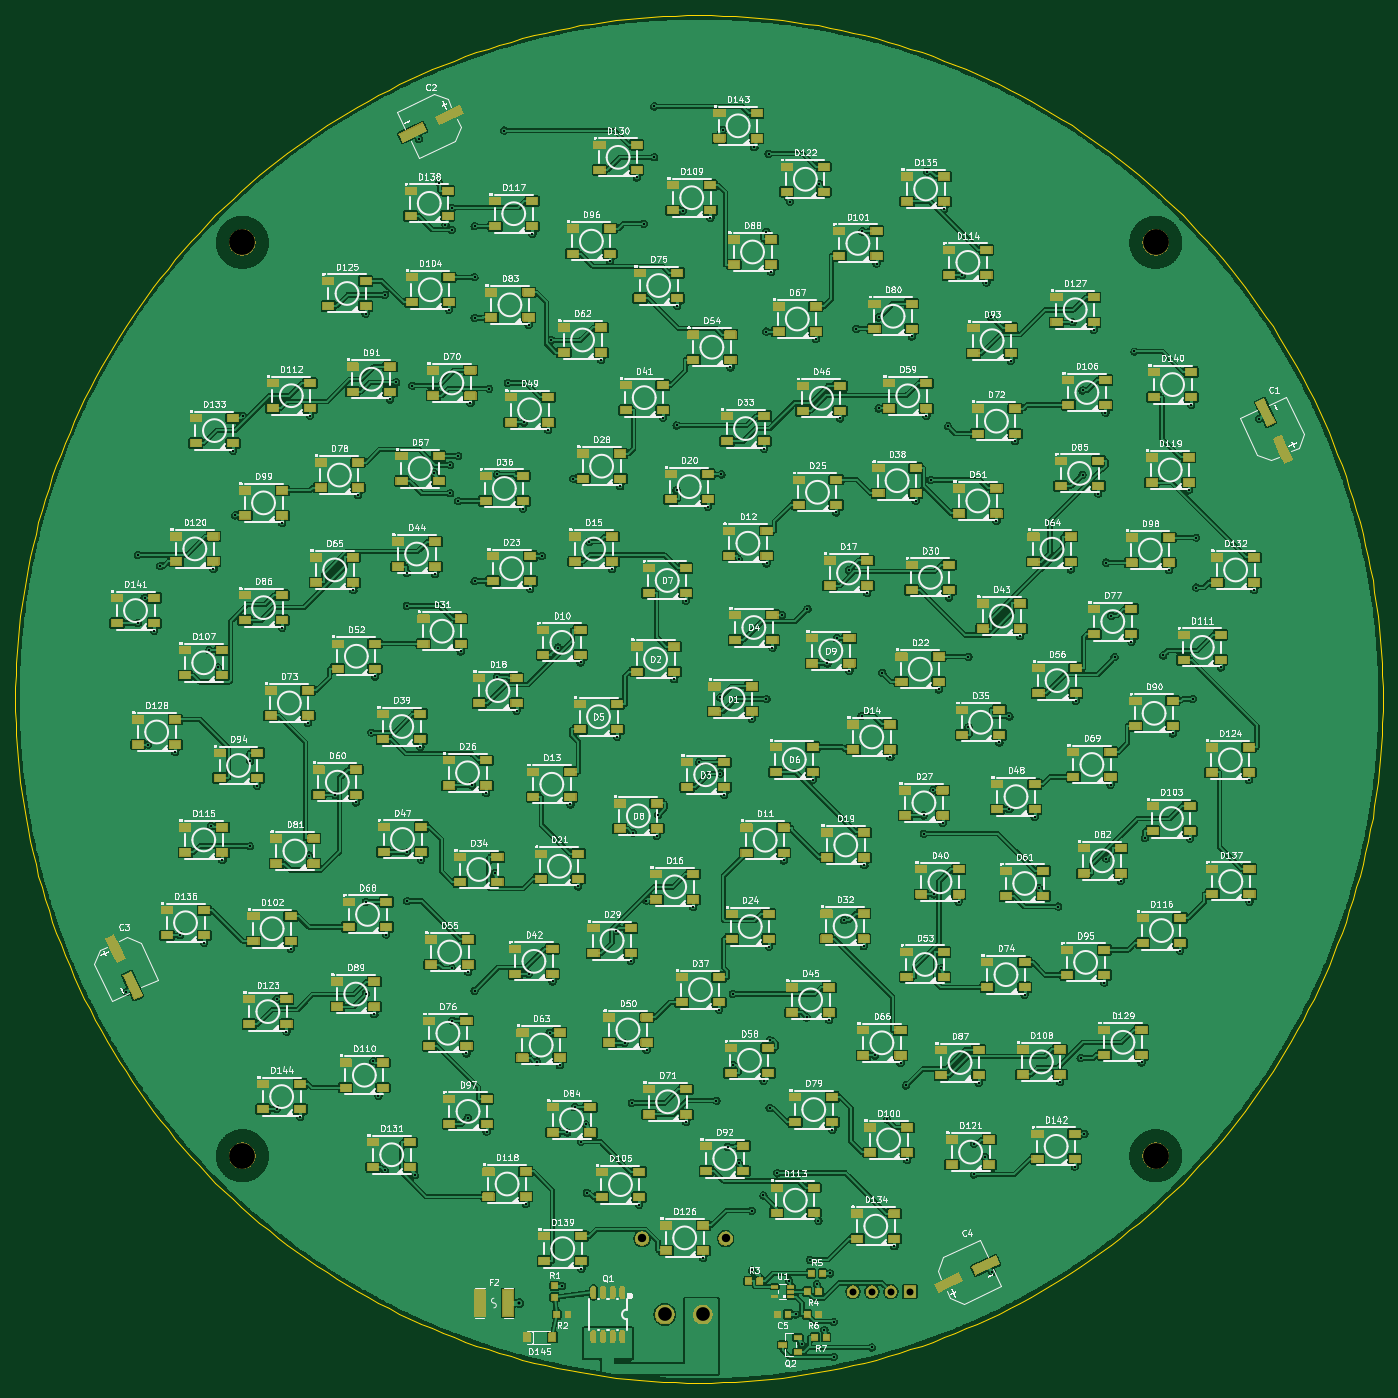
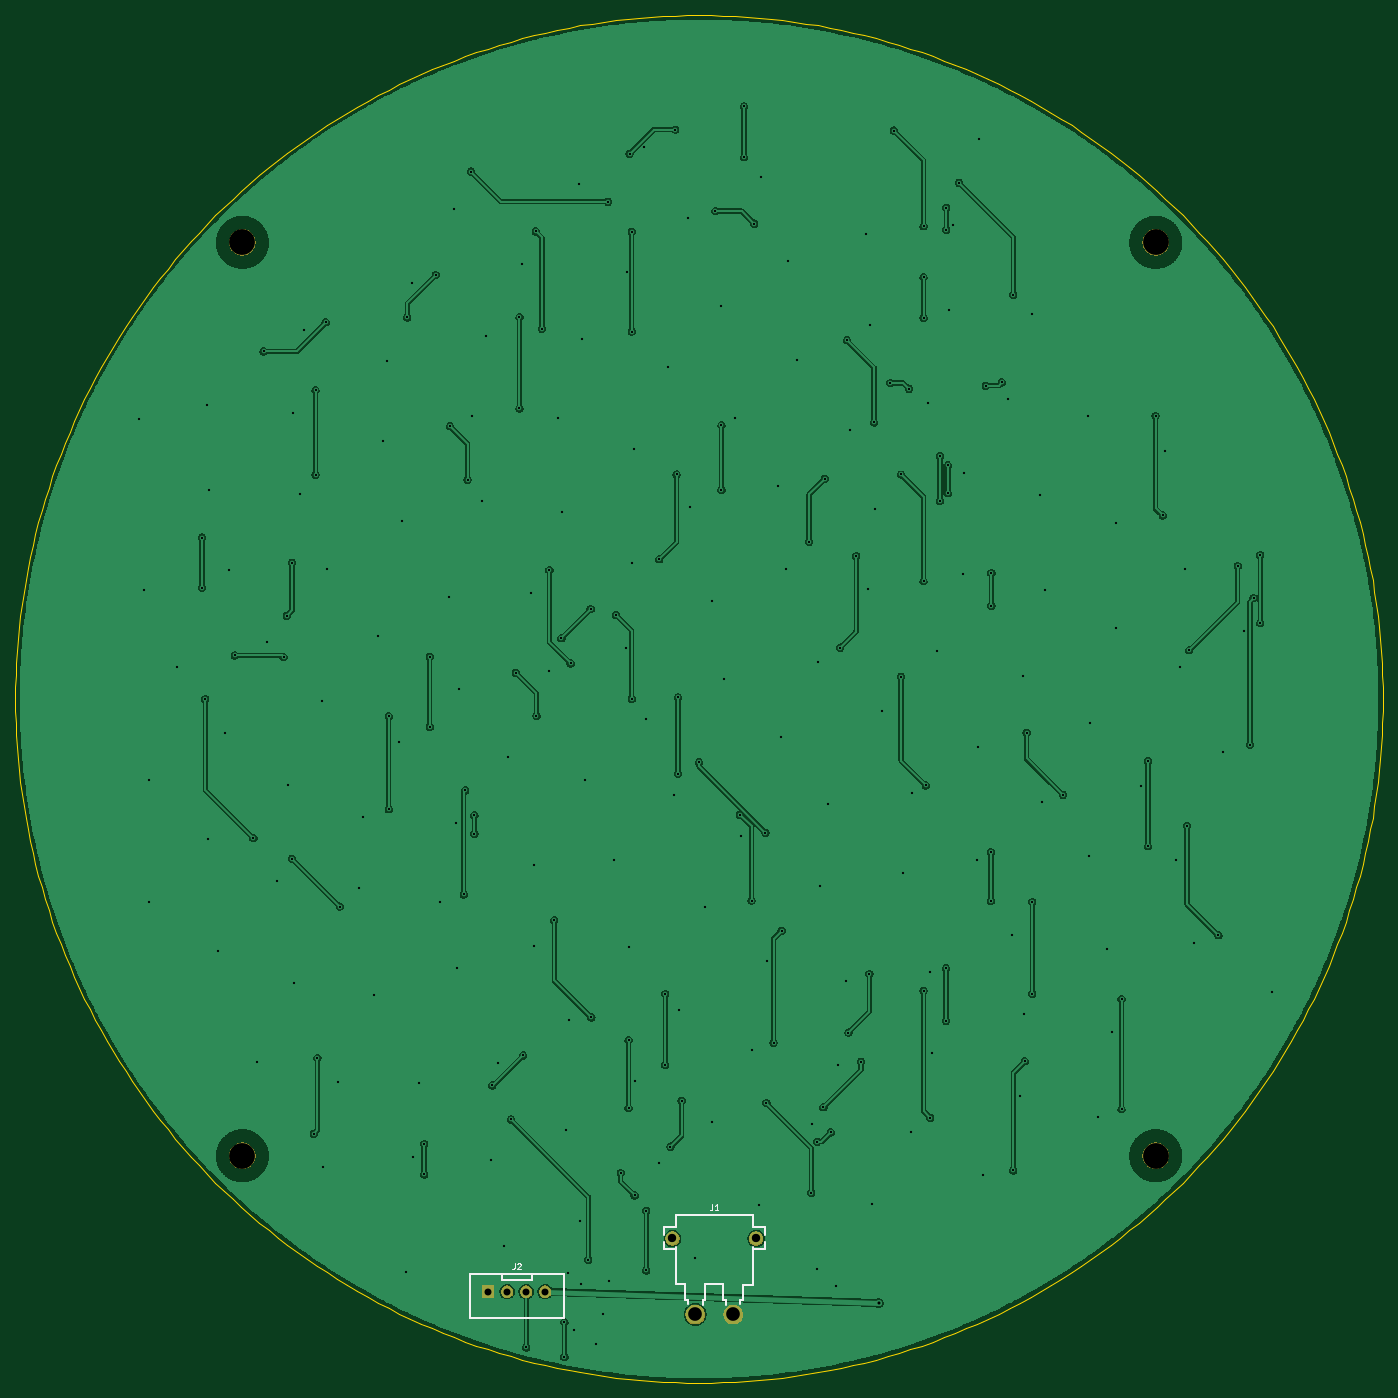
Circuit board: 11 layer files. Board 180.0 x 180.0 mm.
- drill: drill-report.txt (834 bytes)
- bottom_copper: phyllo-copper-review-B_Cu.gbl (247406 bytes)
- bottom_mask: phyllo-copper-review-B_Mask.gbs (12430 bytes)
- bottom_silk: phyllo-copper-review-B_Silkscreen.gbo (3709 bytes)
- outline: phyllo-copper-review-Edge_Cuts.gm1 (18495 bytes)
- top_copper: phyllo-copper-review-F_Cu.gtl (1500507 bytes)
- top_mask: phyllo-copper-review-F_Mask.gts (351086 bytes)
- paste: phyllo-copper-review-F_Paste.gtp (30478 bytes)
- top_silk: phyllo-copper-review-F_Silkscreen.gto (1359754 bytes)
- drill: phyllo-copper-review-NPTH.drl (396 bytes)
- drill: phyllo-copper-review-PTH.drl (5697 bytes)

=== drill: drill-report.txt (834 bytes, source withheld) ===
=== bottom_copper: phyllo-copper-review-B_Cu.gbl (247406 bytes, source omitted) ===
=== bottom_mask: phyllo-copper-review-B_Mask.gbs (12430 bytes, source omitted) ===
=== bottom_silk: phyllo-copper-review-B_Silkscreen.gbo ===
%TF.GenerationSoftware,KiCad,Pcbnew,10.0.5*%
%TF.CreationDate,2026-10-03T07:38:22+08:00*%
%TF.ProjectId,phyllo-copper-review,7068796c-6c6f-42d6-936f-707065722d72,rev?*%
%TF.SameCoordinates,Original*%
%TF.FileFunction,Legend,Bot*%
%TF.FilePolarity,Positive*%
%FSLAX46Y46*%
G04 Gerber Fmt 4.6, Leading zero omitted, Abs format (unit mm)*
G04 Created by KiCad (PCBNEW 10.0.5) date 2026-10-03 07:38:22*
%MOMM*%
%LPD*%
G01*
G04 APERTURE LIST*
%ADD10C,0.120000*%
%ADD11C,0.254000*%
G04 APERTURE END LIST*
D10*
X124266666Y-174263936D02*
X124266666Y-174835364D01*
X124266666Y-174835364D02*
X124304761Y-174949650D01*
X124304761Y-174949650D02*
X124380952Y-175025841D01*
X124380952Y-175025841D02*
X124495237Y-175063936D01*
X124495237Y-175063936D02*
X124571428Y-175063936D01*
X123923809Y-174340126D02*
X123885713Y-174302031D01*
X123885713Y-174302031D02*
X123809523Y-174263936D01*
X123809523Y-174263936D02*
X123619047Y-174263936D01*
X123619047Y-174263936D02*
X123542856Y-174302031D01*
X123542856Y-174302031D02*
X123504761Y-174340126D01*
X123504761Y-174340126D02*
X123466666Y-174416317D01*
X123466666Y-174416317D02*
X123466666Y-174492507D01*
X123466666Y-174492507D02*
X123504761Y-174606793D01*
X123504761Y-174606793D02*
X123961904Y-175063936D01*
X123961904Y-175063936D02*
X123466666Y-175063936D01*
X98266666Y-166513858D02*
X98266666Y-167085286D01*
X98266666Y-167085286D02*
X98304761Y-167199572D01*
X98304761Y-167199572D02*
X98380952Y-167275763D01*
X98380952Y-167275763D02*
X98495237Y-167313858D01*
X98495237Y-167313858D02*
X98571428Y-167313858D01*
X97466666Y-167313858D02*
X97923809Y-167313858D01*
X97695237Y-167313858D02*
X97695237Y-166513858D01*
X97695237Y-166513858D02*
X97771428Y-166628143D01*
X97771428Y-166628143D02*
X97847618Y-166704334D01*
X97847618Y-166704334D02*
X97923809Y-166742429D01*
%TO.C,J2*%
D11*
X117800114Y-175649992D02*
X117800114Y-181450082D01*
X117800114Y-181450082D02*
X130200140Y-181450082D01*
X121969016Y-176476000D02*
X121969016Y-175714000D01*
X125906016Y-175714000D02*
X125906016Y-176476000D01*
X125906016Y-176476000D02*
X121969016Y-176476000D01*
X130200140Y-175649992D02*
X117800114Y-175649992D01*
X130200140Y-181450082D02*
X130200140Y-175649992D01*
%TO.C,J1*%
X91349874Y-169519673D02*
X92919873Y-169519673D01*
X91349874Y-170570054D02*
X91349874Y-169519673D01*
X91349874Y-172415273D02*
X91349874Y-171429916D01*
X91349874Y-172415273D02*
X92919873Y-172415273D01*
X92919873Y-169519190D02*
X92950353Y-167850410D01*
X92919873Y-172154113D02*
X92919873Y-176046990D01*
X92920000Y-177143000D02*
X92919873Y-176046990D01*
X92950353Y-167850410D02*
X103079873Y-167908830D01*
X94190000Y-177143000D02*
X92920000Y-177143000D01*
X94190000Y-179048000D02*
X94190000Y-177143000D01*
X94571000Y-179048000D02*
X94190000Y-179048000D01*
X94571000Y-179683000D02*
X94571000Y-179048000D01*
X96476000Y-179048000D02*
X96857000Y-179048000D01*
X96476000Y-179759909D02*
X96476000Y-179048000D01*
X96857000Y-177016000D02*
X99270000Y-177016000D01*
X96857000Y-179048000D02*
X96857000Y-177016000D01*
X99270000Y-177016000D02*
X99270000Y-179048000D01*
X99270000Y-179048000D02*
X99524000Y-179048000D01*
X99524000Y-179048000D02*
X99524000Y-179759725D01*
X101429000Y-179048000D02*
X101810000Y-179048000D01*
X101429000Y-179683000D02*
X101429000Y-179048000D01*
X101810000Y-177016000D02*
X103080000Y-177016000D01*
X101810000Y-179048000D02*
X101810000Y-177016000D01*
X103079873Y-167908830D02*
X103079873Y-169450610D01*
X103079873Y-169449899D02*
X104649872Y-169449899D01*
X103079873Y-172154113D02*
X103079873Y-176046990D01*
X103079873Y-172440673D02*
X104649872Y-172440673D01*
X103080000Y-177016000D02*
X103079873Y-176046990D01*
X104649872Y-170570054D02*
X104649872Y-169449899D01*
X104649872Y-172440673D02*
X104649872Y-171429916D01*
%TD*%
M02*

=== outline: phyllo-copper-review-Edge_Cuts.gm1 (18495 bytes, source omitted) ===
=== top_copper: phyllo-copper-review-F_Cu.gtl (1500507 bytes, source omitted) ===
=== top_mask: phyllo-copper-review-F_Mask.gts (351086 bytes, source omitted) ===
=== paste: phyllo-copper-review-F_Paste.gtp (30478 bytes, source omitted) ===
=== top_silk: phyllo-copper-review-F_Silkscreen.gto (1359754 bytes, source omitted) ===
=== drill: phyllo-copper-review-NPTH.drl ===
M48
; DRILL file KiCad 10.0.5 date 2026-10-03T07:38:23
; FORMAT={-:-/ absolute / metric / decimal}
; #@! TF.CreationDate,2026-10-03T07:38:23+08:00
; #@! TF.GenerationSoftware,Kicad,Pcbnew,10.0.5
; #@! TF.FileFunction,NonPlated,1,2,NPTH
FMAT,2
METRIC
; #@! TA.AperFunction,NonPlated,NPTH,ComponentDrill
T1C3.400
%
G90
G05
T1
X39.896Y-39.896
X39.896Y-160.104
X160.104Y-39.896
X160.104Y-160.104
M30

=== drill: phyllo-copper-review-PTH.drl ===
M48
; DRILL file KiCad 10.0.5 date 2026-10-03T07:38:23
; FORMAT={-:-/ absolute / metric / decimal}
; #@! TF.CreationDate,2026-10-03T07:38:23+08:00
; #@! TF.GenerationSoftware,Kicad,Pcbnew,10.0.5
; #@! TF.FileFunction,Plated,1,2,PTH
FMAT,2
METRIC
; #@! TA.AperFunction,Plated,PTH,ViaDrill
T1C0.300
; #@! TA.AperFunction,Plated,PTH,ViaDrill
T2C0.400
; #@! TA.AperFunction,Plated,PTH,ComponentDrill
T3C0.914
; #@! TA.AperFunction,Plated,PTH,ComponentDrill
T4C1.100
; #@! TA.AperFunction,Plated,PTH,ComponentDrill
T5C1.800
%
G90
G05
T1
X24.603Y-138.557
X26.148Y-81.048
X26.148Y-90.019
X27.028Y-86.719
X27.485Y-105.998
X28.286Y-91.019
X29.102Y-82.5
X31.069Y-106.998
X31.647Y-131.104
X34.866Y-132.104
X35.501Y-93.589
X35.773Y-116.708
X36.094Y-82.898
X36.664Y-95.85
X37.268Y-121.199
X38.673Y-67.334
X38.977Y-75.844
X39.925Y-62.747
X40.918Y-108.179
X40.918Y-119.375
X41.839Y-111.408
X44.393Y-139.5
X44.393Y-153.98
X45.134Y-90.634
X45.135Y-76.844
X45.702Y-143.8
X46.261Y-132.884
X47.518Y-154.98
X48.526Y-103.176
X48.667Y-120.623
X48.787Y-62.741
X52.094Y-112.605
X54.504Y-85.669
X54.841Y-113.605
X55.117Y-73.185
X56.123Y-49.287
X56.148Y-126.705
X56.148Y-138.809
X56.891Y-104.426
X57.142Y-147.68
X57.269Y-141.489
X57.349Y-97.029
X57.803Y-152.207
X58.643Y-46.826
X58.643Y-162.036
X58.821Y-131.005
X59.33Y-60.57
X60.151Y-58.345
X61.525Y-83.417
X61.525Y-87.746
X61.597Y-120.145
X61.597Y-126.587
X62.267Y-58.767
X62.602Y-162.677
X63.14Y-26.3
X63.32Y-106.277
X63.423Y-121.145
X65.151Y-70.288
X65.287Y-83.578
X65.785Y-32.056
X66.631Y-37.583
X67.076Y-48.797
X67.25Y-69.225
X67.25Y-72.936
X67.468Y-35.341
X67.468Y-38.258
X67.505Y-135.449
X67.505Y-142.347
X68.299Y-68.027
X68.299Y-73.95
X68.628Y-93.735
X69.395Y-146.647
X69.581Y-155.108
X69.632Y-135.952
X69.918Y-61.064
X70.157Y-111.37
X70.459Y-37.789
X70.459Y-44.497
X70.459Y-49.852
X70.459Y-84.492
X70.459Y-138.403
X71.981Y-112.37
X72.046Y-156.93
X72.371Y-59.167
X73.158Y-122.936
X73.413Y-70.459
X73.413Y-97.046
X74.37Y-25.19
X74.829Y-58.406
X75.978Y-101.555
X76.825Y-74.95
X76.965Y-63.597
X77.187Y-166.484
X77.561Y-50.788
X77.587Y-136.181
X77.79Y-85.492
X78.063Y-38.789
X78.678Y-147.714
X79.321Y-81.192
X80.149Y-64.597
X80.333Y-143.904
X80.534Y-52.782
X80.72Y-137.181
X81.433Y-93.249
X81.672Y-148.204
X82.0Y-177.247
X82.659Y-157.037
X83.076Y-113.877
X83.463Y-71.013
X83.642Y-153.737
X84.077Y-124.666
X84.406Y-95.202
X84.454Y-158.264
X84.509Y-174.993
X85.069Y-155.997
X85.23Y-164.99
X85.518Y-79.321
X87.124Y-55.407
X88.277Y-42.403
X88.58Y-82.921
X89.135Y-130.488
X89.22Y-104.99
X89.628Y-72.013
X90.197Y-145.262
X91.007Y-134.465
X91.138Y-153.174
X91.257Y-117.605
X91.795Y-31.37
X92.107Y-166.561
X92.734Y-37.448
X93.084Y-126.536
X93.095Y-146.216
X94.092Y-22.022
X94.092Y-28.716
X94.456Y-118.042
X94.635Y-115.223
X95.236Y-62.996
X96.73Y-97.41
X97.046Y-63.991
X97.046Y-72.496
X97.14Y-48.243
X97.837Y-35.794
X98.258Y-87.057
X98.318Y-155.667
X99.246Y-127.378
X100.0Y-108.325
X100.556Y-173.575
X101.158Y-74.713
X101.485Y-36.687
X102.289Y-152.86
X102.637Y-140.913
X102.775Y-99.807
X102.775Y-109.816
X102.954Y-70.459
X103.131Y-25.065
X103.325Y-112.626
X103.761Y-158.92
X104.138Y-56.356
X104.443Y-138.817
X104.443Y-148.183
X105.239Y-161.098
X105.244Y-81.611
X106.928Y-102.65
X106.95Y-167.344
X106.95Y-175.21
X107.278Y-27.381
X108.476Y-165.344
X108.486Y-150.253
X108.565Y-67.066
X108.862Y-38.49
X108.862Y-51.645
X108.862Y-100.0
X108.878Y-82.157
X109.151Y-28.255
X109.188Y-132.603
X109.282Y-144.904
X109.282Y-153.848
X109.49Y-43.827
X109.659Y-93.247
X110.306Y-162.373
X110.922Y-88.947
X111.148Y-121.238
X111.843Y-176.577
X111.984Y-34.566
X112.7Y-181.0
X113.5Y-184.916
X114.173Y-141.905
X114.269Y-88.16
X114.591Y-173.805
X114.982Y-110.622
X115.37Y-52.645
X115.495Y-177.034
X115.717Y-168.659
X115.84Y-32.217
X116.495Y-183.034
X116.896Y-95.316
X117.136Y-142.264
X117.253Y-175.6
X117.545Y-156.695
X117.725Y-182.013
X117.725Y-186.599
X118.036Y-75.451
X118.125Y-92.016
X118.557Y-63.082
X119.064Y-129.129
X119.703Y-83.042
X119.794Y-96.316
X120.679Y-51.284
X121.399Y-102.23
X121.49Y-38.456
X121.674Y-132.548
X121.759Y-121.865
X122.121Y-86.071
X122.75Y-185.345
X123.152Y-146.905
X123.355Y-42.699
X123.633Y-49.78
X123.633Y-61.753
X124.119Y-96.559
X124.743Y-155.342
X125.177Y-107.647
X125.709Y-172.032
X126.517Y-147.905
X127.222Y-150.855
X127.407Y-160.686
X127.987Y-52.284
X128.508Y-73.925
X129.569Y-115.324
X129.569Y-117.724
X129.922Y-62.753
X130.008Y-30.593
X130.472Y-71.169
X130.774Y-112.024
X130.972Y-125.714
X131.554Y-98.734
X131.883Y-135.435
X132.047Y-116.324
X132.278Y-35.529
X132.778Y-64.101
X132.899Y-86.647
X134.157Y-126.714
X134.646Y-44.195
X135.449Y-94.434
X135.449Y-103.694
X136.177Y-158.555
X136.177Y-162.581
X136.796Y-150.504
X137.586Y-160.246
X137.828Y-45.195
X138.403Y-49.782
X138.557Y-175.397
X139.142Y-76.586
X139.523Y-105.721
X140.836Y-102.293
X140.836Y-114.51
X141.019Y-55.504
X141.584Y-66.092
X142.27Y-91.737
X142.843Y-138.935
X144.162Y-115.51
X144.711Y-124.894
X147.27Y-127.323
X147.51Y-150.415
X148.91Y-82.939
X149.139Y-50.428
X149.446Y-161.532
X149.571Y-100.241
X150.22Y-147.266
X150.469Y-59.394
X150.469Y-70.482
X150.706Y-157.232
X151.952Y-51.428
X152.534Y-72.969
X153.328Y-137.318
X153.49Y-62.319
X153.561Y-82.063
X153.585Y-121.008
X154.153Y-111.276
X154.259Y-89.051
X154.688Y-94.491
X155.51Y-123.949
X156.9Y-92.47
X157.303Y-54.266
X158.239Y-147.837
X158.657Y-118.308
X161.094Y-94.275
X161.84Y-83.063
X162.336Y-104.541
X163.307Y-133.134
X164.46Y-72.518
X164.609Y-118.388
X164.77Y-61.277
X164.99Y-100.0
X165.42Y-78.763
X165.42Y-85.335
X168.678Y-95.86
X172.374Y-110.672
X172.436Y-126.672
X173.065Y-85.675
X173.7Y-63.14
T2
X76.35Y-179.5
T3
X120.25Y-178.0
X122.75Y-178.0
X125.25Y-178.0
X127.75Y-178.0
T4
X92.5Y-171.0
X103.5Y-171.0
T5
X95.5Y-181.0
X100.5Y-181.0
M30
